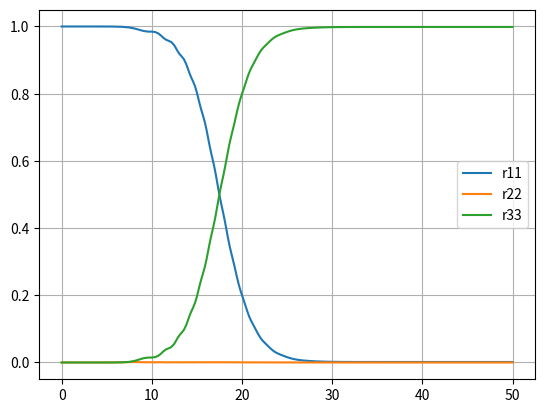

This chart was generated by the following Python code:
import matplotlib.pyplot as plt
import numpy as np
from scipy.integrate import solve_ivp

def func(t, r, G, W0, g, d, sigma, t0):
    r = np.asarray(r, dtype=np.complex128)
    drdt = np.zeros_like(r, dtype=np.complex128)
    W[0] = W0[0]*np.exp(-(((t - t0[0])/(2*sigma[0]))**2))
    W[1] = W0[1]*np.exp(-(((t - t0[1])/(2*sigma[1]))**2))
    drdt[0] = G[3]*r[4] - 1j*W[0]*(r[3] - r[1])
    drdt[4] = -(G[3] + G[5])*r[4] - 1j*(W[0]*(r[1] - r[3]) + W[1]*(r[7] - r[5]))
    drdt[8] = G[5]*r[4] - 1j*W[1]*(r[5] - r[7])
    drdt[1] = (-g[1] + 1j*d[0])*r[1] - 1j*(W[0]*(r[4] - r[0]) - W[1]*r[2])
    drdt[2] = (-g[2] + 1j*(d[0] -d[1]))*r[2] - 1j*(W[0]*r[5] - W[1]*r[1])
    drdt[5] = (-g[5] - 1j*d[1])*r[5] - 1j*(W[1]*(r[8] - r[4]) + W[0]*r[2])
    drdt[3] = np.conj(drdt[1])
    drdt[6] = np.conj(drdt[2])
    drdt[7] = np.conj(drdt[5])
    return drdt

t0 = np.zeros(2)
t0[0] = 20
t0[1] = 15

sigma = np.zeros(2)
sigma[0] = 3
sigma[1] = 3

W0 = np.zeros(2)
W0[0] = 5
W0[1] = 5

G = np.zeros(7)
G[3] = 0.5
G[5] = 0.5

W = np.zeros(2)

g = np.zeros(6)
g[0] = 0.5
g[1] = 0.5

d = np.zeros(2)

r0 = [1.0 + 0.0j, 0.0 + 0.0j, 0.0 + 0.0j, 0.0 + 0.0j, 0.0 + 0.0j, 0.0 + 0.0j, 0.0 + 0.0j, 0.0 + 0.0j, 0.0 + 0.0j]

t_span = [0.0, 50.0]
args = (G, W0, g, d, sigma, t0)

sol = solve_ivp(func, t_span, r0, method="RK45", args=args)

r11 = sol.y[0, :]
r22 = sol.y[4, :]
r33 = sol.y[8, :]

plt.plot(sol.t, np.real(r11), label = "r11")
plt.plot(sol.t, np.real(r22), label = "r22")
plt.plot(sol.t, np.real(r33), label = "r33")

plt.legend()
plt.grid()
plt.show()